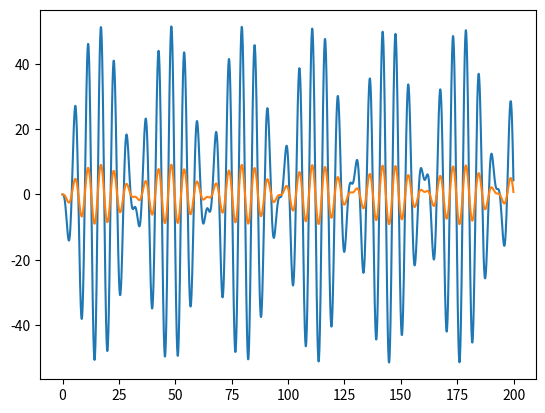

Python code for this plot:
import math
import matplotlib.pyplot as plt
import numpy as np
import math

f1 = 15 #угол поворота первого маятника
f2 = 30 #угол поворота второго маятника

m1 = 10 #масса первого маятника
m2 = 320 #масса второго маятника

g = 9.8

l = 8 #длины стержней маятников

w0 = math.sqrt(g / l) #собственная циклическая частота

M = m1 / m2 #отношение масс маятников

w = w0*(1 + math.sqrt(M)/2) #циклическая частота

w_ = w0*(1 - math.sqrt(M)/2) #производная циклической частоты

t = np.arange(0., 200., 0.1) #массив времени

C = 10 #константа, получаемая при решении дифференциального уравнения, может быть любой, по сути от нее зависят интегральные кривые

x1 = (C / (2 * math.sqrt(M)))*((np.sin(w*t)/w) - (np.sin(w_*t)/w_)) #расчет координаты х для первого маятника

x2 = (C / 2 * ((np.sin(w*t)/w) - (np.sin(w_*t)/w_))) #расчет координаты х для второго маятника

# отображение графиков
plt.plot(t, x1, t, x2)

plt.show()
